The GitHub repository JuanFe202122431/Miniproyecto3 contains a labelled image folder "dataset" with 6 categories: odocoileus hemionus, otospermophilus beecheyi, otospermophilus variegatus, phoca vitulina, sciurus niger, sylvilagus audubonii. Examples follow, each with its label.

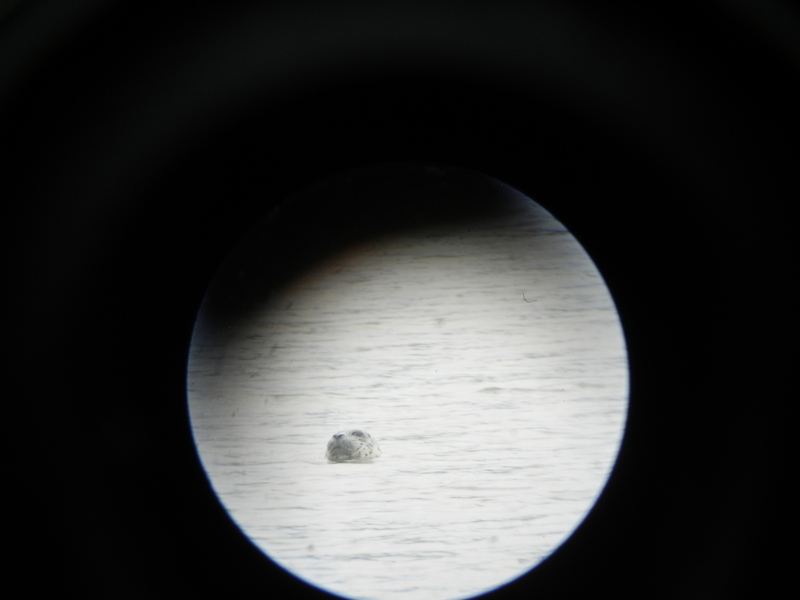
Label: phoca vitulina

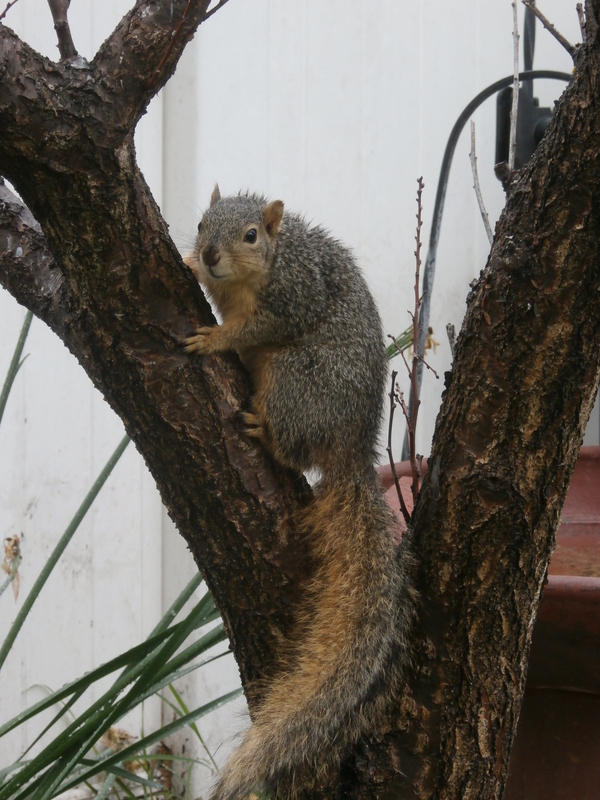
Label: sciurus niger

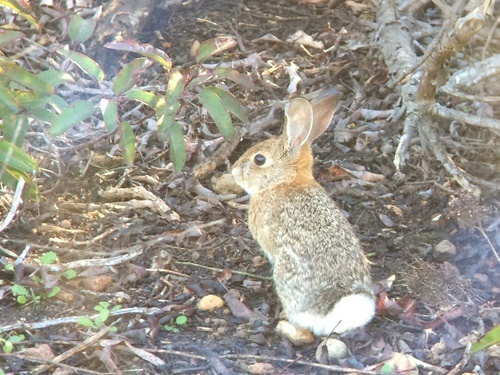
Label: sylvilagus audubonii

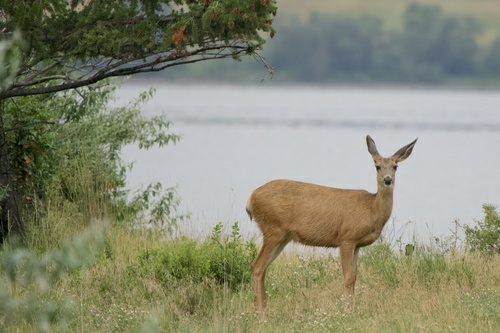
Label: odocoileus hemionus

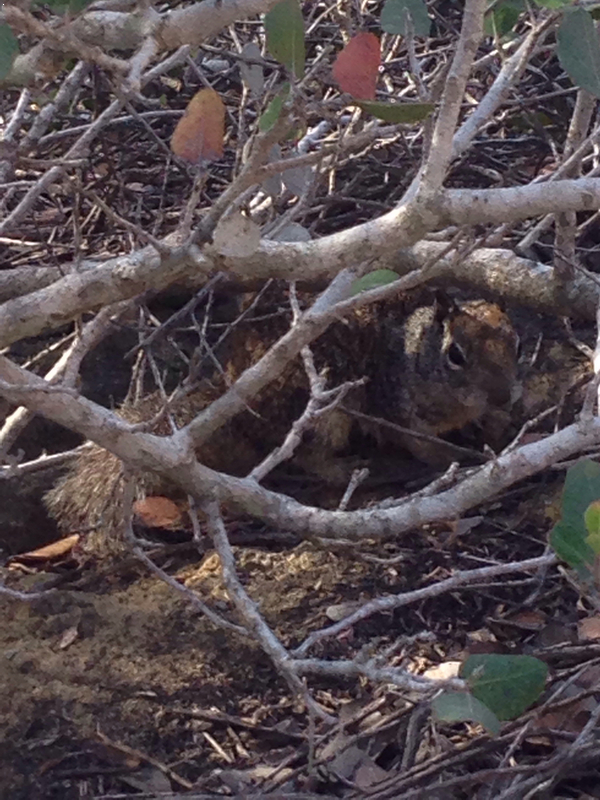
Label: otospermophilus beecheyi

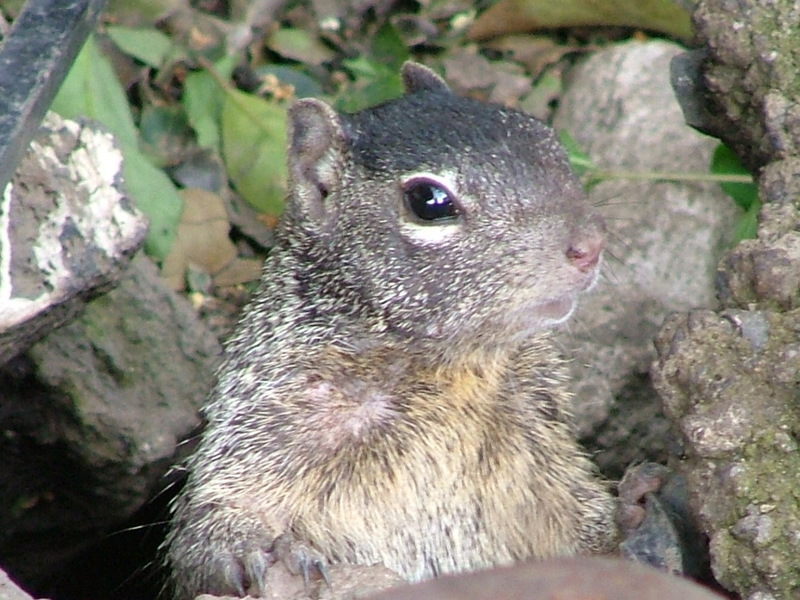
Label: otospermophilus variegatus
